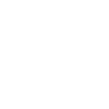
t = 0.00 s
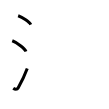
t = 3.00 s
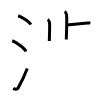
t = 6.00 s
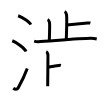
t = 9.00 s
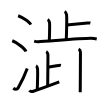
t = 12.00 s
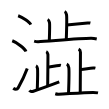
t = 15.00 s

The animated SVG that drew these frames (rendered in a browser with its animation timeline set to each time). Animation: 15 SMIL elements (animate=15); one cycle of 15.00 s.

<svg width="109px" height="109px" viewBox="0 0 px 109px" xmlns="http://www.w3.org/2000/svg" xmlns:xlink="http://www.w3.org/1999/xlink" xml:space="preserve" version="1.1"  baseProfile="full">
<path d="M18.13,15.75c4.45,1.56,11.5,6.41,12.62,8.84" style="fill:none;stroke:black;stroke-width:3;opacity:0">
  <animate attributeType="CSS" attributeName="opacity" from="0" to="1" begin="0s" dur="1s" repeatCount="0" fill="freeze" />
</path>
<path d="M12.25,40.75c4.85,1.9,12.54,7.8,13.75,10.75" style="fill:none;stroke:black;stroke-width:3;opacity:0">
  <animate attributeType="CSS" attributeName="opacity" from="0" to="1" begin="1s" dur="1s" repeatCount="0" fill="freeze" />
</path>
<path d="M13.25,88.23c1.71,1.27,3.93,1.42,4.86-0.25C22,81,24.75,75.25,27.25,68.5" style="fill:none;stroke:black;stroke-width:3;opacity:0">
  <animate attributeType="CSS" attributeName="opacity" from="0" to="1" begin="2s" dur="1s" repeatCount="0" fill="freeze" />
</path>
<path d="M64.63,11.5c1.04,0.48,1.66,2.14,1.87,3.1c0.21,0.95,0,18.88-0.21,24.83" style="fill:none;stroke:black;stroke-width:3;opacity:0">
  <animate attributeType="CSS" attributeName="opacity" from="0" to="1" begin="3s" dur="1s" repeatCount="0" fill="freeze" />
</path>
<path d="M66.67,25.02c6-0.63,15.07-1.4,20.96-2.03c1.46-0.16,1.83-0.21,2.75,0" style="fill:none;stroke:black;stroke-width:3;opacity:0">
  <animate attributeType="CSS" attributeName="opacity" from="0" to="1" begin="4s" dur="1s" repeatCount="0" fill="freeze" />
</path>
<path d="M47.64,19.5c1.04,0.48,1.66,2.14,1.87,3.1c0.21,0.95,0,12.38-0.21,18.34" style="fill:none;stroke:black;stroke-width:3;opacity:0">
  <animate attributeType="CSS" attributeName="opacity" from="0" to="1" begin="5s" dur="1s" repeatCount="0" fill="freeze" />
</path>
<path d="M34.15,41.16c0.64,0.19,2.36,0.66,4.07,0.59c9.23-0.39,41.12-3.41,52.85-3.41c1.72,0,4.69,0.39,5.67,0.59" style="fill:none;stroke:black;stroke-width:3;opacity:0">
  <animate attributeType="CSS" attributeName="opacity" from="0" to="1" begin="6s" dur="1s" repeatCount="0" fill="freeze" />
</path>
<path d="M46.21,51.59c0.94,0.43,1.5,1.94,1.69,2.8c0.19,0.86-0.19,23.36-0.19,31.82" style="fill:none;stroke:black;stroke-width:3;opacity:0">
  <animate attributeType="CSS" attributeName="opacity" from="0" to="1" begin="7s" dur="1s" repeatCount="0" fill="freeze" />
</path>
<path d="M47.97,67.16c4.16-0.44,6.94-1.31,11.02-1.75c1.01-0.11,1.27-0.15,1.91,0" style="fill:none;stroke:black;stroke-width:3;opacity:0">
  <animate attributeType="CSS" attributeName="opacity" from="0" to="1" begin="8s" dur="1s" repeatCount="0" fill="freeze" />
</path>
<path d="M35.99,65.84c0.81,0.37,1.29,1.67,1.45,2.41c0.16,0.74,0,16.55-0.16,21.18" style="fill:none;stroke:black;stroke-width:3;opacity:0">
  <animate attributeType="CSS" attributeName="opacity" from="0" to="1" begin="9s" dur="1s" repeatCount="0" fill="freeze" />
</path>
<path d="M29.5,90.44c0.34,0.5,2.28,1.29,3.17,1.01c6.08-1.94,20.33-7.19,26.6-9.56" style="fill:none;stroke:black;stroke-width:3;opacity:0">
  <animate attributeType="CSS" attributeName="opacity" from="0" to="1" begin="10s" dur="1s" repeatCount="0" fill="freeze" />
</path>
<path d="M78.58,49.18c1.04,0.48,1.87,2.12,1.87,3.1c0,9.72-0.21,32.97-0.21,39.88" style="fill:none;stroke:black;stroke-width:3;opacity:0">
  <animate attributeType="CSS" attributeName="opacity" from="0" to="1" begin="11s" dur="1s" repeatCount="0" fill="freeze" />
</path>
<path d="M80.56,69.62c4.77-0.5,7.97-1.01,12.65-1.51c1.16-0.12,1.46-0.17,2.19,0" style="fill:none;stroke:black;stroke-width:3;opacity:0">
  <animate attributeType="CSS" attributeName="opacity" from="0" to="1" begin="12s" dur="1s" repeatCount="0" fill="freeze" />
</path>
<path d="M66.77,64.12c1.12,0.51,1.79,2.31,2.01,3.34c0.22,1.03,0,19.12-0.22,25.54" style="fill:none;stroke:black;stroke-width:3;opacity:0">
  <animate attributeType="CSS" attributeName="opacity" from="0" to="1" begin="13s" dur="1s" repeatCount="0" fill="freeze" />
</path>
<path d="M55.25,93.75c0.55,0.17,2.02,0.56,3.49,0.5c7.9-0.33,24.36-1.85,34.41-1.85c1.47,0,4.02,0.33,4.86,0.5" style="fill:none;stroke:black;stroke-width:3;opacity:0">
  <animate attributeType="CSS" attributeName="opacity" from="0" to="1" begin="14s" dur="1s" repeatCount="0" fill="freeze" />
</path>
</svg>
